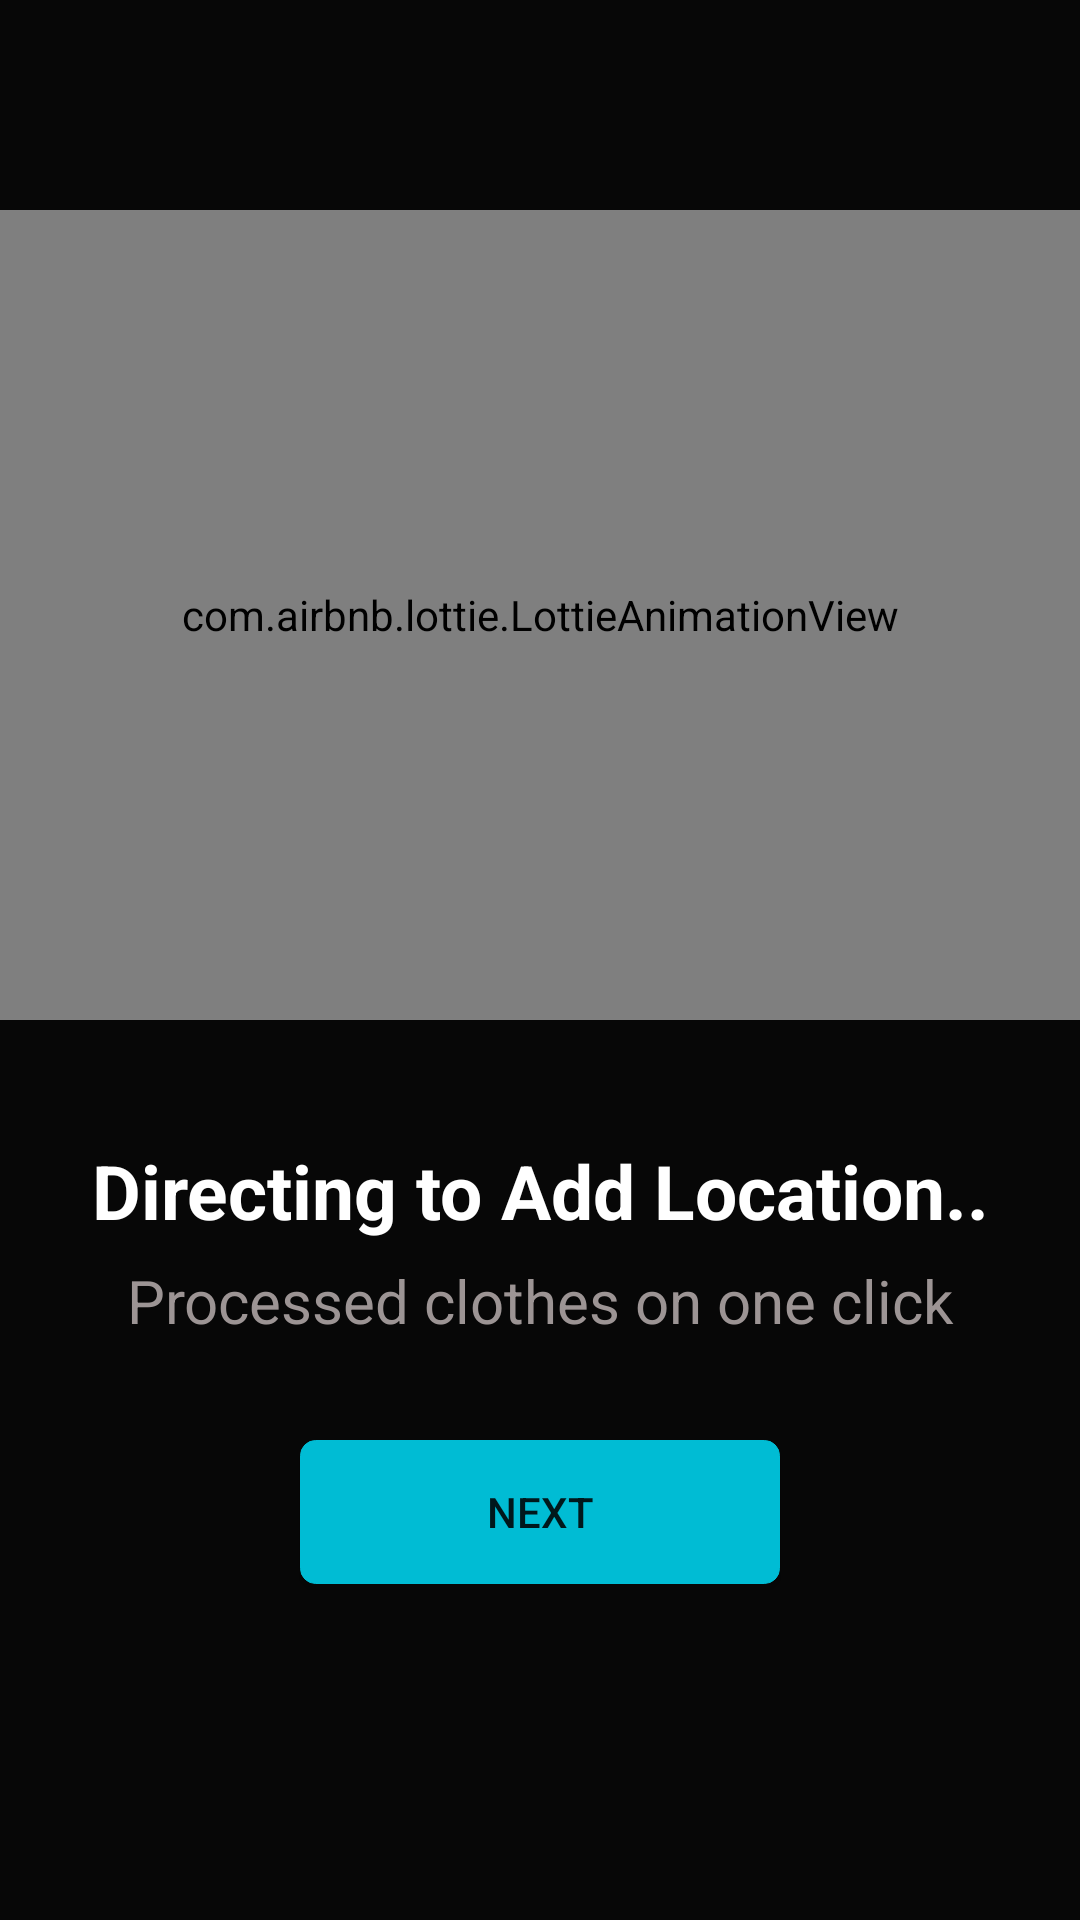

The Android layout XML behind this screen, and the referenced resources:
<!-- AndroidManifest.xml: application theme AppTheme -->
<!-- res/layout/activity_location_animation.xml -->
<?xml version="1.0" encoding="utf-8"?>
<RelativeLayout xmlns:android="http://schemas.android.com/apk/res/android"
    xmlns:app="http://schemas.android.com/apk/res-auto"
    xmlns:tools="http://schemas.android.com/tools"
    android:layout_width="match_parent"
    android:layout_height="match_parent"
    android:background="#070707"

    tools:context=".LocationAnimation">

    <com.airbnb.lottie.LottieAnimationView
        android:id="@+id/animation_view"
        android:layout_width="match_parent"
        android:layout_height="270dp"
        android:layout_marginTop="70dp"
        android:foregroundGravity="center"
        app:lottie_autoPlay="true"
        app:lottie_fileName="location.json"
        app:lottie_loop="true" />

    <TextView
        android:layout_width="match_parent"
        android:layout_height="wrap_content"
        android:layout_marginTop="380dp"
        android:gravity="center"
        android:text="Directing to Add Location.."
        android:textColor="#FFFFFF"
        android:textSize="25dp"
        android:textStyle="bold" />

    <TextView
        android:layout_width="match_parent"
        android:layout_height="wrap_content"
        android:layout_marginTop="420dp"
        android:gravity="center"
        android:textSize="20dp"
        android:text="Processed clothes on one click"
        android:textColor="#9C9494" />

    <Button
        android:id="@+id/btnDryNext"
        android:layout_width="match_parent"
        android:layout_height="wrap_content"
        android:layout_marginLeft="100dp"
        android:layout_marginRight="100dp"
        android:layout_marginTop="480dp"
        android:background="@drawable/button"
        android:gravity="center"
        android:text="Next"
        app:backgroundTint="#00BCD4" />



</RelativeLayout>
<!-- resources referenced by this layout -->
<resources>
  <!-- drawable button (drawable) -->
  <?xml version="1.0" encoding="utf-8"?>
  <shape xmlns:android="http://schemas.android.com/apk/res/android"
      android:shape="rectangle">
      <solid android:color="#03A9F4">
      </solid>
      <corners android:radius="5dp"/>
      <stroke
          android:width="0.4px"
          android:color="#03A9F4" />
  </shape>
  <style name="AppTheme" parent="Theme.AppCompat.Light.DarkActionBar">
          
          <item name="colorPrimary">#03A9F4</item>
          <item name="colorPrimaryDark">@color/colorPrimaryDark</item>
          <item name="colorAccent">@color/colorAccent</item>
          <item name="titleTextColor">#FFFFFF</item>
          <item name="titleMargin">5dp</item>
      </style>
  <color name="colorPrimaryDark">#3700B3</color>
  <color name="colorAccent">#03DAC5</color>
</resources>
